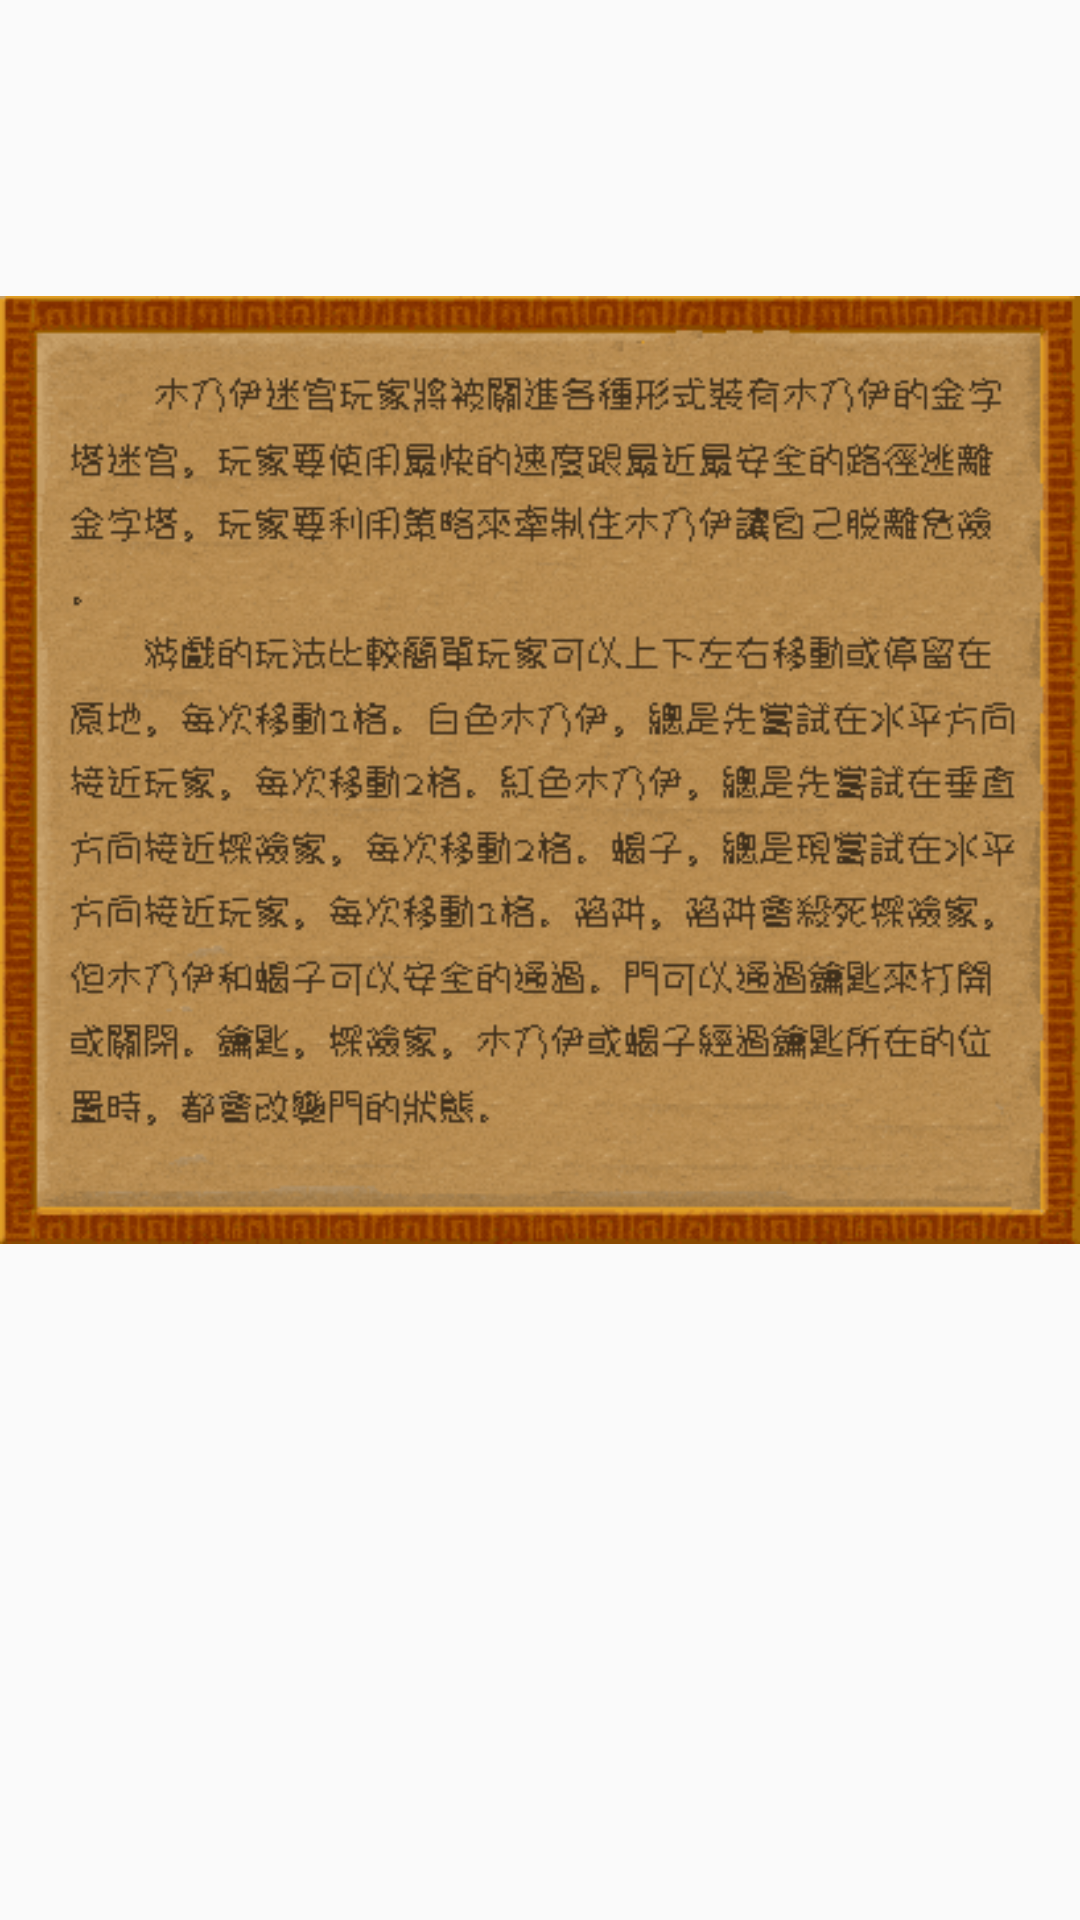

Here is an Android app screen rendered from its layout file. Give the layout XML and the strings, colors and styles it references.
<!-- AndroidManifest.xml: application theme AppTheme -->
<!-- res/layout/dialog.xml -->
<?xml version="1.0" encoding="utf-8"?>
<LinearLayout xmlns:android="http://schemas.android.com/apk/res/android"
    android:orientation="vertical"
    android:layout_width="match_parent"
    android:layout_height="match_parent"
    android:background="#00FFFFFF"
    android:weightSum="1"
    style="R.style.edit_AlertDialog_style">
    <ImageView
        android:id="@+id/dialogpic"
        android:layout_width="match_parent"
        android:layout_height="306dp"
        android:src="@drawable/dialogpic"
        android:layout_alignParentTop="true"
        android:layout_alignParentLeft="true"
        android:layout_alignParentStart="true"
        android:layout_marginTop="81dp"
        android:layout_marginLeft="0dp"
        android:layout_marginRight="0dp"
        android:layout_weight="0.18" />
</LinearLayout>
<!-- resources referenced by this layout -->
<resources>
  <!-- drawable dialogpic: png bitmap (drawable, 76430 bytes) -->
  <style name="AppTheme" parent="Theme.AppCompat.Light.DarkActionBar">
          
          <item name="colorPrimary">@color/colorPrimary</item>
          <item name="colorPrimaryDark">@color/colorPrimaryDark</item>
          <item name="colorAccent">@color/colorAccent</item>
      </style>
  <color name="colorPrimary">#3F51B5</color>
  <color name="colorPrimaryDark">#303F9F</color>
  <color name="colorAccent">#FF4081</color>
</resources>
